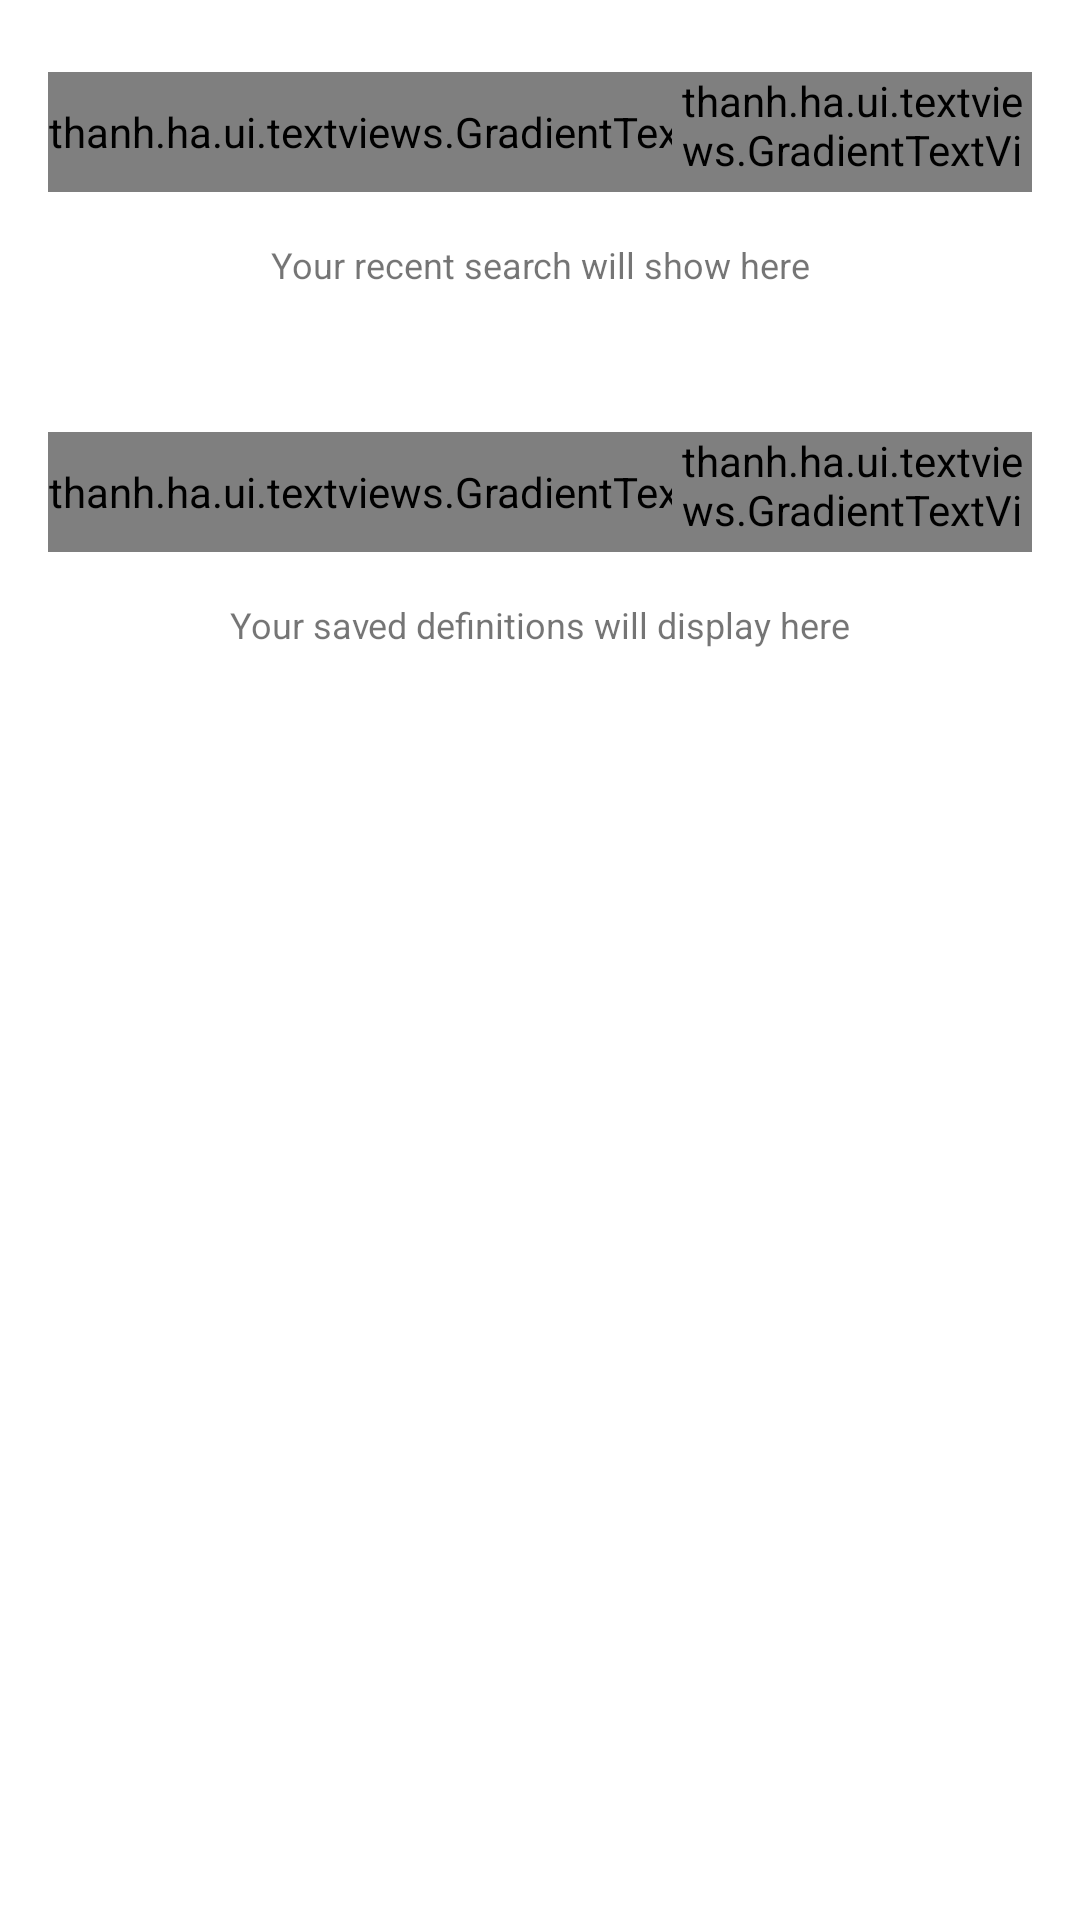

Layout XML and referenced resources for this Android screen:
<!-- AndroidManifest.xml: application theme AppTheme -->
<!-- res/layout/fragment_home.xml -->
<?xml version="1.0" encoding="utf-8"?>
<androidx.core.widget.NestedScrollView xmlns:android="http://schemas.android.com/apk/res/android"
    xmlns:app="http://schemas.android.com/apk/res-auto"
    xmlns:tools="http://schemas.android.com/tools"
    android:layout_width="match_parent"
    android:layout_height="match_parent"
    android:paddingBottom="@dimen/actionbar_size_40">

    <androidx.constraintlayout.widget.ConstraintLayout
        android:layout_width="match_parent"
        android:layout_height="wrap_content"
        android:clipChildren="false"
        android:orientation="vertical">

        <thanh.ha.ui.textviews.GradientTextView
            android:id="@+id/tv_recent_search"
            android:layout_width="wrap_content"
            android:layout_height="40dp"
            android:layout_marginStart="@dimen/margin_16"
            android:layout_marginTop="@dimen/margin_24"
            android:layout_marginEnd="@dimen/padding_16"
            android:gravity="center_vertical"
            android:text="@string/search_recent"
            android:textColor="@color/white"
            android:textStyle="bold"
            app:layout_constraintStart_toStartOf="parent"
            app:layout_constraintTop_toTopOf="parent" />

        <TextView
            android:id="@+id/tv_recent_search_desc"
            android:layout_width="wrap_content"
            android:layout_height="80dp"
            android:padding="@dimen/padding_16"
            android:text="@string/search_recent_desc"
            android:textSize="@dimen/text_size_12"
            app:layout_constraintEnd_toEndOf="parent"
            app:layout_constraintStart_toStartOf="parent"
            app:layout_constraintTop_toBottomOf="@id/tv_recent_search" />

        <thanh.ha.ui.textviews.GradientTextView
            android:id="@+id/tv_clear_search"
            android:layout_width="120dp"
            android:layout_height="40dp"
            android:layout_marginEnd="@dimen/margin_16"
            android:background="@drawable/shape_rectangle_white"
            android:gravity="center"
            android:text="@string/clear"
            android:textColor="@color/white"
            android:textStyle="bold"
            app:layout_constraintEnd_toEndOf="parent"
            app:layout_constraintTop_toTopOf="@id/tv_recent_search" />

        <androidx.recyclerview.widget.RecyclerView
            android:id="@+id/rv_recent"
            android:layout_width="wrap_content"
            android:layout_height="80dp"
            android:clipToPadding="false"
            android:nestedScrollingEnabled="false"
            android:overScrollMode="never"
            android:paddingStart="@dimen/padding_12"
            android:paddingEnd="@dimen/padding_12"
            app:layout_constraintStart_toStartOf="parent"
            app:layout_constraintTop_toTopOf="@id/tv_recent_search_desc"
            tools:itemCount="1"
            tools:listitem="@layout/item_keyword" />

        <thanh.ha.ui.textviews.GradientTextView
            android:id="@+id/tv_saved_def"
            android:layout_width="wrap_content"
            android:layout_height="40dp"
            android:layout_marginStart="@dimen/margin_16"
            android:layout_marginEnd="@dimen/padding_16"
            android:gravity="center_vertical"
            android:text="@string/saved_definition"
            android:textColor="@color/white"
            android:textStyle="bold"
            app:layout_constraintStart_toStartOf="parent"
            app:layout_constraintTop_toBottomOf="@id/rv_recent" />

        <TextView
            android:id="@+id/saved_def_desc"
            android:layout_width="wrap_content"
            android:layout_height="wrap_content"
            android:padding="@dimen/padding_16"
            android:text="@string/saved_definition_desc"
            android:textSize="@dimen/text_size_12"
            app:layout_constraintEnd_toEndOf="parent"
            app:layout_constraintStart_toStartOf="parent"
            app:layout_constraintTop_toBottomOf="@id/tv_saved_def" />

        <thanh.ha.ui.textviews.GradientTextView
            android:id="@+id/tv_clear_saved"
            android:layout_width="120dp"
            android:layout_height="40dp"
            android:layout_marginEnd="@dimen/margin_16"
            android:background="@drawable/shape_rectangle_white"
            android:gravity="center"
            android:text="@string/clear"
            android:textColor="@color/white"
            android:textStyle="bold"
            app:layout_constraintEnd_toEndOf="parent"
            app:layout_constraintTop_toTopOf="@id/tv_saved_def" />

        <androidx.recyclerview.widget.RecyclerView
            android:id="@+id/rv_saved_def"
            android:layout_width="match_parent"
            android:layout_height="wrap_content"
            android:nestedScrollingEnabled="false"
            android:overScrollMode="never"
            app:layout_constraintStart_toStartOf="parent"
            app:layout_constraintTop_toBottomOf="@id/saved_def_desc"
            tools:itemCount="2"
            tools:listitem="@layout/item_small_word_definition" />

    </androidx.constraintlayout.widget.ConstraintLayout>
</androidx.core.widget.NestedScrollView>
<!-- res/layout/item_keyword.xml (included above) -->
<?xml version="1.0" encoding="utf-8"?>
<TextView xmlns:android="http://schemas.android.com/apk/res/android"
    xmlns:tools="http://schemas.android.com/tools"
    android:id="@+id/tv_word"
    android:layout_width="wrap_content"
    android:layout_height="wrap_content"
    android:layout_marginStart="@dimen/margin_4"
    android:layout_marginTop="@dimen/margin_16"
    android:layout_marginEnd="@dimen/margin_4"
    android:layout_marginBottom="@dimen/margin_16"
    android:background="@drawable/shape_rectangle_white"
    android:lines="1"
    android:padding="@dimen/margin_8"
    android:textSize="@dimen/text_size_16"
    android:textStyle="bold"
    tools:text="word sdf " />
<!-- res/layout/item_small_word_definition.xml (included above) -->
<?xml version="1.0" encoding="utf-8"?>
<LinearLayout xmlns:android="http://schemas.android.com/apk/res/android"
    xmlns:tools="http://schemas.android.com/tools"
    android:id="@+id/cv_def"
    android:layout_width="match_parent"
    android:layout_height="wrap_content"
    android:layout_marginStart="@dimen/margin_16"
    android:layout_marginTop="@dimen/margin_16"
    android:layout_marginEnd="@dimen/margin_16"
    android:animateLayoutChanges="true"
    android:background="@drawable/shape_rectangle_white"
    android:clickable="true"
    android:focusable="true"
    android:orientation="vertical">

    <LinearLayout
        android:layout_width="match_parent"
        android:layout_height="wrap_content"
        android:orientation="horizontal">

        <TextView
            android:id="@+id/tv_word"
            style="@style/WordDefinitionStyle"
            android:layout_width="0dp"
            android:layout_height="wrap_content"
            android:layout_weight="1"
            android:ellipsize="end"
            android:gravity="center"
            android:lines="1"
            android:maxLength="255"
            android:textColor="@color/orange_50"
            android:textSize="@dimen/text_size_18"
            android:textStyle="bold"
            tools:text="word" />
    </LinearLayout>

    <TextView
        android:id="@+id/tv_definition"
        style="@style/WordDefinitionStyle"
        android:layout_width="match_parent"
        android:layout_height="wrap_content"
        tools:text="word word word word word word word word word word word " />

    <TextView
        android:id="@+id/tv_sample"
        style="@style/ExampleStyle"
        android:layout_width="match_parent"
        android:layout_height="wrap_content"
        tools:text="word word word word word word word word word word word " />
</LinearLayout>
<!-- resources referenced by this layout -->
<resources>
  <color name="orange_50">#FF9800</color>
  <color name="white">#ffffff</color>
  <dimen name="actionbar_size_40">60dp</dimen>
  <dimen name="margin_16">16dp</dimen>
  <dimen name="margin_24">24dp</dimen>
  <dimen name="margin_4">4dp</dimen>
  <dimen name="margin_8">8dp</dimen>
  <dimen name="padding_12">12dp</dimen>
  <dimen name="padding_16">16dp</dimen>
  <dimen name="text_size_12">12sp</dimen>
  <dimen name="text_size_16">16sp</dimen>
  <dimen name="text_size_18">18sp</dimen>
  <!-- drawable shape_rectangle_white (drawable) -->
  <ripple xmlns:android="http://schemas.android.com/apk/res/android"
      android:color="@color/gray_20">
      <item>
          <shape>
              <corners android:radius="5dp" />
              <solid android:color="@color/white" />
          </shape>
      </item>
  </ripple>
  <string name="clear">Clear All</string>
  <string name="saved_definition">Saved definitions</string>
  <string name="saved_definition_desc">Your saved definitions will display here</string>
  <string name="search_recent">Recent search</string>
  <string name="search_recent_desc">Your recent search will show here</string>
  <style name="ExampleStyle" parent="AppTheme">
          <item name="android:clickable">true</item>
          <item name="android:lineSpacingMultiplier">1.32</item>
          <item name="android:textColor">@color/black_50</item>
          <item name="android:textSize">@dimen/text_size_15</item>
          <item name="android:padding">@dimen/margin_8</item>
      </style>
  <style name="WordDefinitionStyle" parent="AppTheme">
          <item name="android:clickable">true</item>
          <item name="android:lineSpacingMultiplier">1.2</item>
          <item name="android:textColor">@color/black_40</item>
          <item name="android:textSize">@dimen/text_size_15</item>
          <item name="android:padding">@dimen/margin_8</item>
          <item name="android:textStyle">bold</item>
      </style>
  <style name="AppTheme" parent="Theme.MaterialComponents.Light.NoActionBar">
          
          <item name="colorPrimary">@color/colorPrimary</item>
          <item name="colorPrimaryDark">@color/colorPrimaryDark</item>
          <item name="android:windowFullscreen">true</item>
          <item name="colorAccent">@color/colorAccent</item>
          <item name="colorControlNormal">@color/colorPrimaryDark</item>
          <item name="colorControlHighlight">@color/colorPrimaryDark</item>
          <item name="colorControlActivated">@color/colorPrimaryDark
          </item>
      </style>
  <color name="gray_20">#d8d8d8</color>
  <color name="black_50">#4c4c4c</color>
  <dimen name="text_size_15">15sp</dimen>
  <color name="black_40">#666666</color>
  <color name="colorPrimary">#0288D1</color>
  <color name="colorPrimaryDark">#01579B</color>
  <color name="colorAccent">#4FC3F7</color>
</resources>
